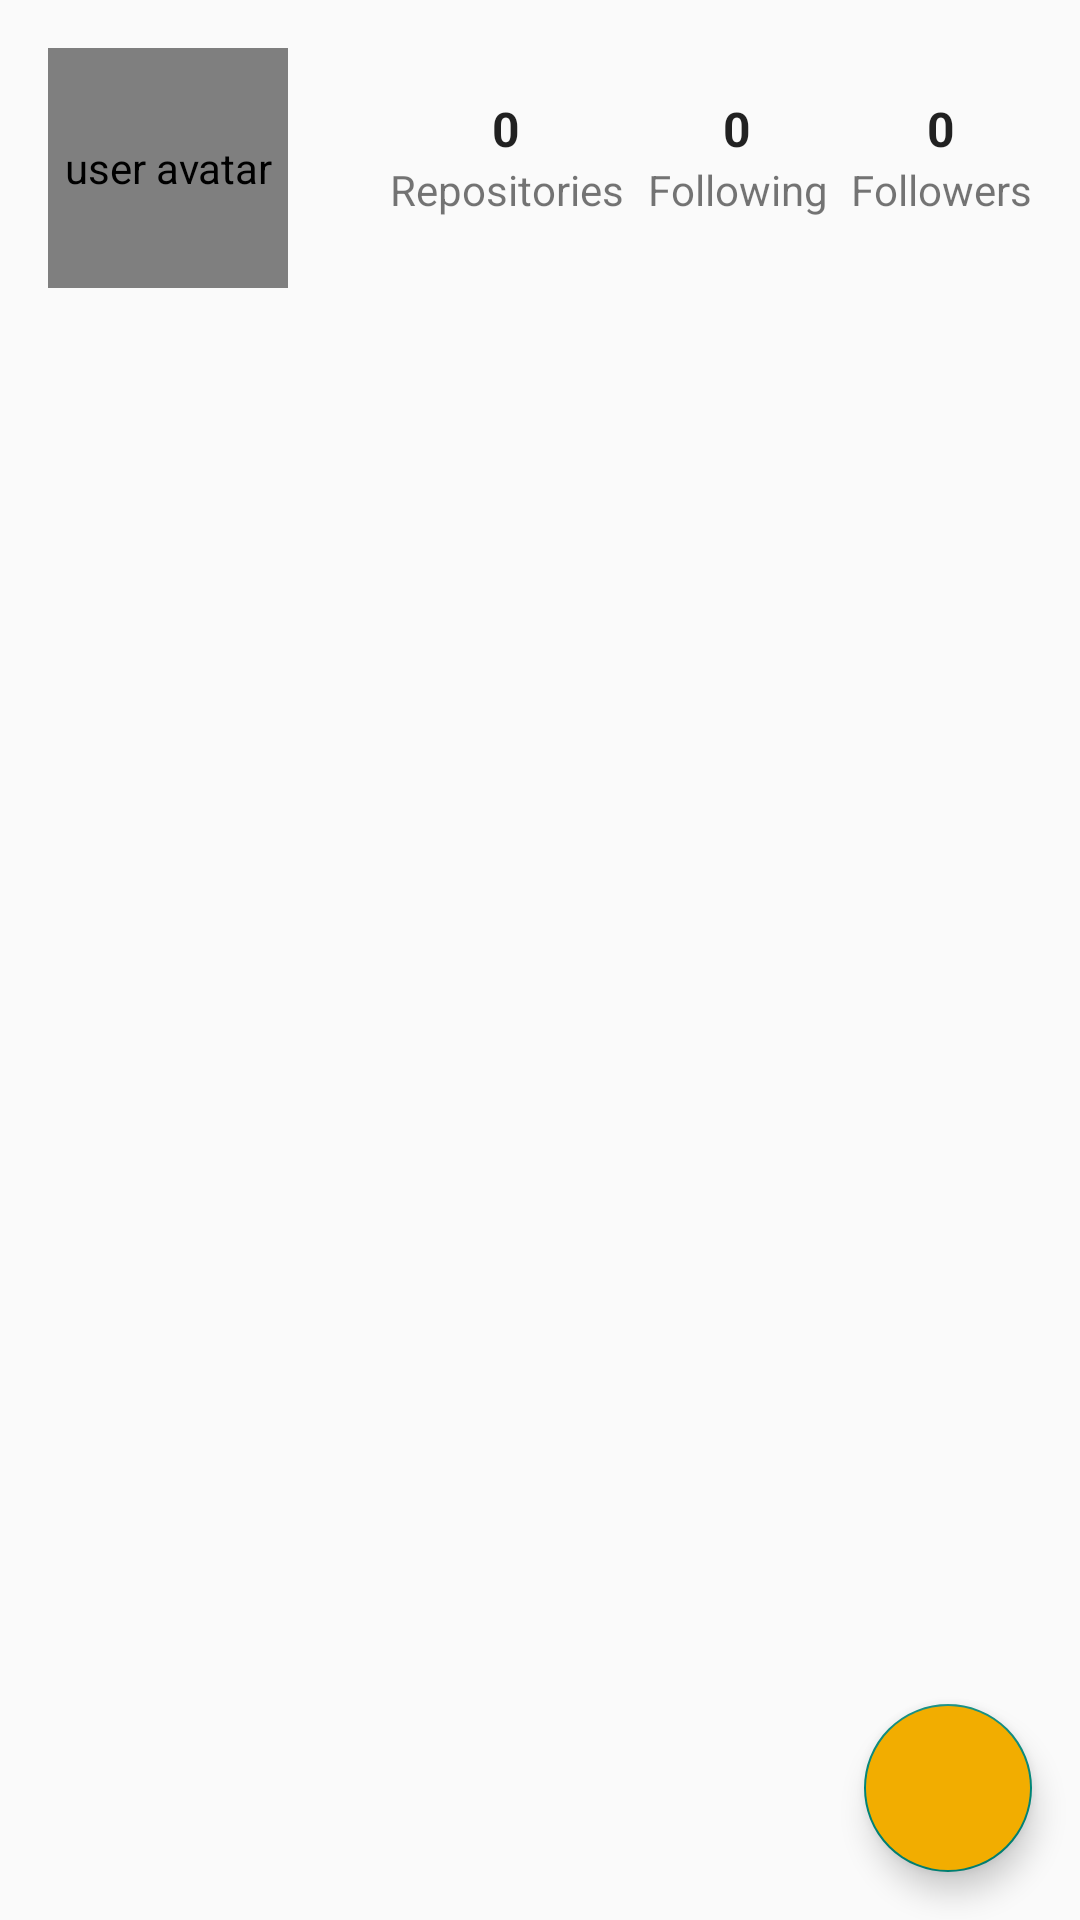

Reconstruct the res/layout file that produces this screen, plus the resources it refers to.
<!-- AndroidManifest.xml: application theme Theme.GitHubUserApp -->
<!-- res/layout/activity_user_detail.xml -->
<?xml version="1.0" encoding="utf-8"?>
<androidx.constraintlayout.widget.ConstraintLayout xmlns:android="http://schemas.android.com/apk/res/android"
    xmlns:app="http://schemas.android.com/apk/res-auto"
    xmlns:tools="http://schemas.android.com/tools"
    android:layout_width="match_parent"
    android:layout_height="match_parent">

    <de.hdodenhof.circleimageview.CircleImageView
        android:id="@+id/img_detail_avatar"
        android:layout_width="80dp"
        android:layout_height="80dp"
        android:layout_marginStart="16dp"
        android:layout_marginTop="16dp"
        android:contentDescription="@string/user_avatar_label"
        app:layout_constraintStart_toStartOf="parent"
        app:layout_constraintTop_toTopOf="parent"
        tools:src="@tools:sample/avatars" />

    <TextView
        android:id="@+id/tv_detail_repository"
        style="@style/profileInfoCounts"
        android:layout_width="0dp"
        android:layout_height="wrap_content"
        android:layout_marginTop="16dp"
        android:gravity="center"
        android:text="@string/tv_detail_repository"
        app:layout_constraintEnd_toEndOf="@+id/textView6"
        app:layout_constraintStart_toStartOf="@+id/textView6"
        app:layout_constraintTop_toTopOf="@+id/img_detail_avatar" />

    <TextView
        android:id="@+id/textView6"
        android:layout_width="0dp"
        android:layout_height="wrap_content"
        android:layout_marginEnd="8dp"
        android:gravity="center"
        android:text="@string/repositories_label"
        app:layout_constraintEnd_toStartOf="@+id/textView5"
        app:layout_constraintTop_toBottomOf="@+id/tv_detail_repository" />

    <TextView
        android:id="@+id/tv_detail_following"
        style="@style/profileInfoCounts"
        android:layout_width="0dp"
        android:layout_height="wrap_content"
        android:gravity="center"
        android:text="@string/following_counts"
        app:layout_constraintEnd_toEndOf="@+id/textView5"
        app:layout_constraintStart_toStartOf="@+id/textView5"
        app:layout_constraintTop_toTopOf="@+id/tv_detail_repository" />

    <TextView
        android:id="@+id/textView5"
        android:layout_width="0dp"
        android:layout_height="wrap_content"
        android:layout_marginEnd="8dp"
        android:gravity="center"
        android:text="@string/following_label"
        app:layout_constraintEnd_toStartOf="@+id/textView4"
        app:layout_constraintTop_toBottomOf="@+id/tv_detail_following" />

    <TextView
        android:id="@+id/tv_detail_followers"
        style="@style/profileInfoCounts"
        android:layout_width="0dp"
        android:layout_height="wrap_content"
        android:gravity="center"
        android:text="@string/tv_detail_followers"
        app:layout_constraintEnd_toEndOf="@+id/textView4"
        app:layout_constraintStart_toStartOf="@+id/textView4"
        app:layout_constraintTop_toTopOf="@+id/tv_detail_repository" />


    <TextView
        android:id="@+id/textView4"
        android:layout_width="0dp"
        android:layout_height="wrap_content"
        android:layout_marginEnd="16dp"
        android:gravity="center"
        android:text="@string/followers_label"
        app:layout_constraintEnd_toEndOf="parent"
        app:layout_constraintTop_toBottomOf="@+id/tv_detail_followers" />

    <TextView
        android:id="@+id/tv_detail_name"
        android:layout_width="0dp"
        android:layout_height="wrap_content"
        android:layout_marginTop="8dp"
        android:fontFamily="@font/noto_sans_bold"
        tools:text="@string/detail_nama_user"
        app:layout_constraintEnd_toEndOf="@+id/textView4"
        app:layout_constraintStart_toStartOf="@+id/img_detail_avatar"
        app:layout_constraintTop_toBottomOf="@+id/img_detail_avatar" />

    <TextView
        android:id="@+id/tv_detail_bio"
        android:layout_width="0dp"
        android:layout_height="wrap_content"
        android:layout_marginStart="16dp"
        android:layout_marginTop="8dp"
        tools:text="@string/bio"
        app:layout_constraintEnd_toEndOf="@+id/tv_detail_name"
        app:layout_constraintHorizontal_bias="0.0"
        app:layout_constraintStart_toStartOf="parent"
        app:layout_constraintTop_toBottomOf="@+id/tv_detail_name" />

    <ImageView
        android:id="@+id/img_link"
        android:layout_width="20dp"
        android:layout_height="wrap_content"
        android:layout_marginStart="16dp"
        android:layout_marginTop="8dp"
        app:layout_constraintStart_toStartOf="parent"
        app:layout_constraintTop_toBottomOf="@+id/tv_detail_bio"
        app:srcCompat="@drawable/ic_baseline_link_24" />

    <TextView
        android:id="@+id/tv_detail_blog"
        android:layout_width="0dp"
        android:layout_height="wrap_content"
        android:layout_marginStart="8dp"
        android:layout_marginTop="2dp"
        tools:text="@string/blog"
        app:layout_constraintEnd_toEndOf="@+id/tv_detail_bio"
        app:layout_constraintStart_toEndOf="@+id/img_link"
        app:layout_constraintTop_toTopOf="@+id/img_link" />

    <ImageView
        android:id="@+id/imageView2"
        android:layout_width="20dp"
        android:layout_height="wrap_content"
        android:layout_marginTop="8dp"
        app:layout_constraintStart_toStartOf="@+id/img_link"
        app:layout_constraintTop_toBottomOf="@+id/tv_detail_blog"
        app:srcCompat="@drawable/ic_twitter" />

    <TextView
        android:id="@+id/tv_detail_twitter"
        android:layout_width="0dp"
        android:layout_height="wrap_content"
        android:layout_marginStart="8dp"
        android:layout_marginTop="2dp"
        tools:text="@string/twitter"
        app:layout_constraintEnd_toEndOf="@+id/tv_detail_name"
        app:layout_constraintStart_toEndOf="@+id/imageView2"
        app:layout_constraintTop_toTopOf="@+id/imageView2" />

    <ImageView
        android:id="@+id/imageView3"
        android:layout_width="20dp"
        android:layout_height="wrap_content"
        android:layout_marginTop="8dp"
        app:layout_constraintStart_toStartOf="@+id/imageView2"
        app:layout_constraintTop_toBottomOf="@+id/tv_detail_twitter"
        app:srcCompat="@drawable/ic_baseline_location_on_24" />

    <TextView
        android:id="@+id/tv_detail_location"
        android:layout_width="0dp"
        android:layout_height="wrap_content"
        android:layout_marginStart="8dp"
        android:layout_marginTop="2dp"
        tools:text="@string/location_label"
        app:layout_constraintEnd_toEndOf="@+id/tv_detail_twitter"
        app:layout_constraintStart_toEndOf="@+id/imageView3"
        app:layout_constraintTop_toTopOf="@+id/imageView3" />

    <com.google.android.material.tabs.TabLayout
        android:id="@+id/tabs"
        android:layout_width="match_parent"
        android:layout_height="wrap_content"
        android:layout_marginTop="8dp"
        app:layout_constraintEnd_toEndOf="parent"
        app:layout_constraintStart_toStartOf="parent"
        app:layout_constraintTop_toBottomOf="@+id/tv_detail_location" />

    <androidx.viewpager2.widget.ViewPager2
        android:id="@+id/view_pager"
        android:layout_width="match_parent"
        android:layout_height="0dp"
        app:layout_constraintBottom_toBottomOf="parent"
        app:layout_constraintEnd_toEndOf="parent"
        app:layout_constraintStart_toStartOf="parent"
        app:layout_constraintTop_toBottomOf="@+id/tabs" />

    <ProgressBar
        android:id="@+id/progress_bar"
        style="?android:attr/progressBarStyle"
        android:layout_width="wrap_content"
        android:layout_height="wrap_content"
        android:visibility="gone"
        app:layout_constraintBottom_toBottomOf="parent"
        app:layout_constraintEnd_toEndOf="parent"
        app:layout_constraintStart_toStartOf="parent"
        app:layout_constraintTop_toTopOf="parent"
        tools:visibility="visible" />

    <com.google.android.material.floatingactionbutton.FloatingActionButton
        android:id="@+id/fab_add_favorite"
        android:layout_width="wrap_content"
        android:layout_height="wrap_content"
        android:layout_gravity="end|bottom"
        android:layout_margin="16dp"
        android:tint="@color/white"
        android:backgroundTint="@color/yellow"
        android:contentDescription="@string/add_user_to_favorite"
        android:src="@drawable/ic_baseline_star_border_24"
        app:layout_constraintBottom_toBottomOf="parent"
        app:layout_constraintEnd_toEndOf="parent" />

</androidx.constraintlayout.widget.ConstraintLayout>
<!-- resources referenced by this layout -->
<resources>
  <color name="white">#FFFFFFFF</color>
  <color name="yellow">#F2AD00</color>
  <!-- drawable ic_baseline_link_24 (drawable) -->
  <vector android:height="24dp" android:tint="?attr/colorOnSecondary"
      android:viewportHeight="24" android:viewportWidth="24"
      android:width="24dp" xmlns:android="http://schemas.android.com/apk/res/android">
      <path android:fillColor="@android:color/white" android:pathData="M3.9,12c0,-1.71 1.39,-3.1 3.1,-3.1h4L11,7L7,7c-2.76,0 -5,2.24 -5,5s2.24,5 5,5h4v-1.9L7,15.1c-1.71,0 -3.1,-1.39 -3.1,-3.1zM8,13h8v-2L8,11v2zM17,7h-4v1.9h4c1.71,0 3.1,1.39 3.1,3.1s-1.39,3.1 -3.1,3.1h-4L13,17h4c2.76,0 5,-2.24 5,-5s-2.24,-5 -5,-5z"/>
  </vector>
  <!-- drawable ic_twitter (drawable) -->
  <?xml version="1.0" encoding="utf-8"?>
  <vector xmlns:android="http://schemas.android.com/apk/res/android"
      android:height="24dp"
      android:viewportHeight="24"
      android:viewportWidth="24"
      android:width="24dp">
      <path
          android:fillColor="?attr/colorOnSecondary"
          android:pathData="M22.46,6C21.69,6.35 20.86,6.58 20,6.69C20.88,6.16 21.56,5.32 21.88,4.31C21.05,4.81 20.13,5.16 19.16,5.36C18.37,4.5 17.26,4 16,4C13.65,4 11.73,5.92 11.73,8.29C11.73,8.63 11.77,8.96 11.84,9.27C8.28,9.09 5.11,7.38 3,4.79C2.63,5.42 2.42,6.16 2.42,6.94C2.42,8.43 3.17,9.75 4.33,10.5C3.62,10.5 2.96,10.3 2.38,10C2.38,10 2.38,10 2.38,10.03C2.38,12.11 3.86,13.85 5.82,14.24C5.46,14.34 5.08,14.39 4.69,14.39C4.42,14.39 4.15,14.36 3.89,14.31C4.43,16 6,17.26 7.89,17.29C6.43,18.45 4.58,19.13 2.56,19.13C2.22,19.13 1.88,19.11 1.54,19.07C3.44,20.29 5.7,21 8.12,21C16,21 20.33,14.46 20.33,8.79C20.33,8.6 20.33,8.42 20.32,8.23C21.16,7.63 21.88,6.87 22.46,6Z"/>
  </vector>
  <string name="add_user_to_favorite">Add user to favorite.</string>
  <string name="bio">bio</string>
  <string name="blog">blog</string>
  <string name="detail_nama_user">detail nama user</string>
  <string name="followers_label">Followers</string>
  <string name="following_counts">0</string>
  <string name="following_label">Following</string>
  <string name="location_label">location</string>
  <string name="repositories_label">Repositories</string>
  <string name="tv_detail_followers">0</string>
  <string name="tv_detail_repository">0</string>
  <string name="twitter">twitter</string>
  <string name="user_avatar_label">user avatar</string>
  <style name="profileInfoCounts" parent="android:TextAppearance">
          <item name="android:textSize">16sp</item>
          <item name="android:textStyle">bold</item>
      </style>
  <style name="Theme.GitHubUserApp" parent="Theme.MaterialComponents.DayNight.DarkActionBar.Bridge">
          
          <item name="colorPrimary">@color/primaryColor</item>
          <item name="colorPrimaryVariant">@color/primaryLightColor</item>
          <item name="colorOnPrimary">@color/primaryTextColor</item>
          
          <item name="colorSecondary">@color/secondaryColor</item>
          <item name="colorSecondaryVariant">@color/secondaryLightColor</item>
          <item name="colorOnSecondary">@color/secondaryTextColor</item>
          
          <item name="android:statusBarColor" tools:targetApi="l">?attr/colorPrimaryVariant</item>
          
          <item name="android:titleTextStyle">@style/appTitleStyle</item>
      </style>
  <color name="primaryColor">#212121</color>
  <color name="primaryLightColor">#484848</color>
  <color name="primaryTextColor">#ffffff</color>
  <color name="secondaryColor">#a5d6a7</color>
  <color name="secondaryLightColor">#d7ffd9</color>
  <color name="secondaryTextColor">#000000</color>
  <style name="appTitleStyle" parent="android:TextAppearance">
          <item name="android:fontFamily">@font/noto_sans_bold</item>
      </style>
</resources>
